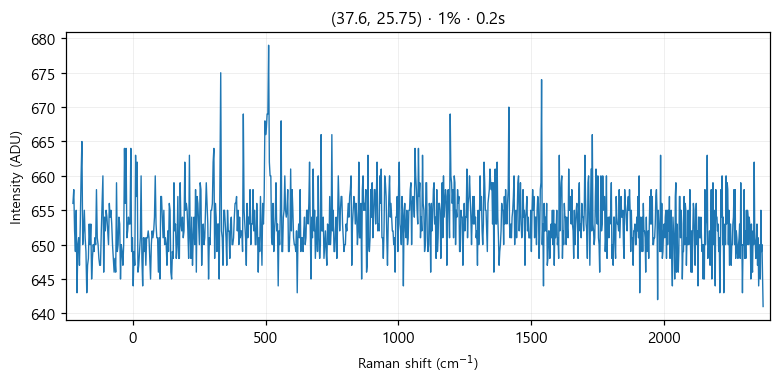

The table this chart was drawn from, first rows:
# laser_power_pct, 1
# exposure_time, 0.2
# laser_nm, 532
# mode, single
pixel, raman_shift_cm-1, wavelength_nm, intensity
0, -225, 525.7, 656
1, -221.9, 525.8, 658
2, -218.9, 525.9, 652
3, -215.8, 526, 649
4, -212.7, 526.1, 655
5, -209.7, 526.2, 643
6, -206.6, 526.2, 650
7, -203.5, 526.3, 651
8, -200.5, 526.4, 647
9, -197.4, 526.5, 653
10, -194.4, 526.6, 660
11, -191.3, 526.7, 665
12, -188.3, 526.7, 650
13, -185.2, 526.8, 652
14, -182.1, 526.9, 655
15, -179.1, 527, 651
16, -176, 527.1, 649
17, -173, 527.2, 643
18, -169.9, 527.3, 647
19, -166.9, 527.3, 648
20, -163.9, 527.4, 653
21, -160.8, 527.5, 650
22, -157.8, 527.6, 653
23, -154.7, 527.7, 645
24, -151.7, 527.8, 648
25, -148.6, 527.8, 650
26, -145.6, 527.9, 649
27, -142.6, 528, 651
28, -139.5, 528.1, 650
29, -136.5, 528.2, 658
30, -133.5, 528.3, 651
31, -130.4, 528.4, 650
32, -127.4, 528.4, 648
33, -124.4, 528.5, 647
34, -121.3, 528.6, 647
35, -118.3, 528.7, 652
36, -115.3, 528.8, 656
37, -112.3, 528.9, 660
38, -109.2, 528.9, 646
39, -106.2, 529, 654
40, -103.2, 529.1, 652
41, -100.2, 529.2, 655
42, -97.17, 529.3, 654
43, -94.15, 529.4, 652
44, -91.13, 529.5, 650
45, -88.12, 529.5, 656
46, -85.1, 529.6, 654
47, -82.09, 529.7, 655
48, -79.08, 529.8, 653
49, -76.07, 529.9, 650
50, -73.06, 530, 648
51, -70.05, 530, 646
52, -67.04, 530.1, 648
53, -64.03, 530.2, 646
54, -61.03, 530.3, 659
55, -58.03, 530.4, 649
... 968 more rows
